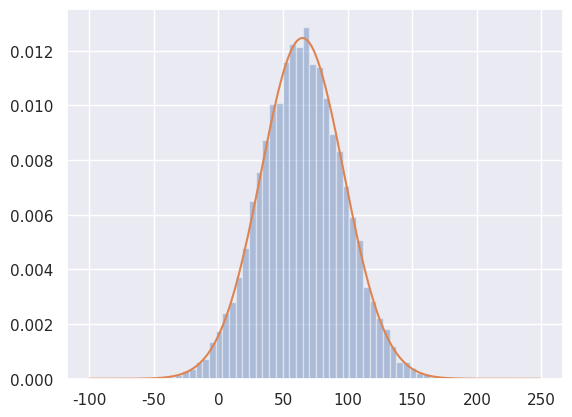

This chart was generated by the following Python code:
###########################
### Slice Sampling Demo ###
###########################

# Slice sampling applied to Standard Normal, the special case of Gaussian distribution

import numpy as np
import scipy.stats as st
import seaborn as sns
import matplotlib.pyplot as plt


sns.set()
mu = 65 # mu in Gaussian is used to shift the center of the distribution
sigma = 32


# Define the target distribution P(x).
# In this demo, P(x) is set to be unimodal.
# The key to implement Slice Sampling is to get the inverse function of the PDF.


def p(x):
    return st.norm.pdf(x, loc=mu, scale=sigma)


def p_inv(y):
    x = np.sqrt(-2*sigma**2 * np.log(y * sigma * np.sqrt(2*np.pi)))
    return mu-x, mu+x


def slice_sampling(iter=1000):
    samples = np.zeros(iter)
    x = 0

    for i in range(iter):
        u = np.random.uniform(0, p(x))
        x_lo, x_hi = p_inv(u)
        x = np.random.uniform(x_lo, x_hi)
        samples[i] = x

    return samples


if __name__ == '__main__':
    samples = slice_sampling(iter=10000)
    sns.distplot(samples, kde=False, norm_hist=True)
    x = np.arange(-100, 250)
    plt.plot(x, p(x))
    plt.show()



# Source: https://wiseodd.github.io/techblog/2015/10/24/slice-sampling/)
